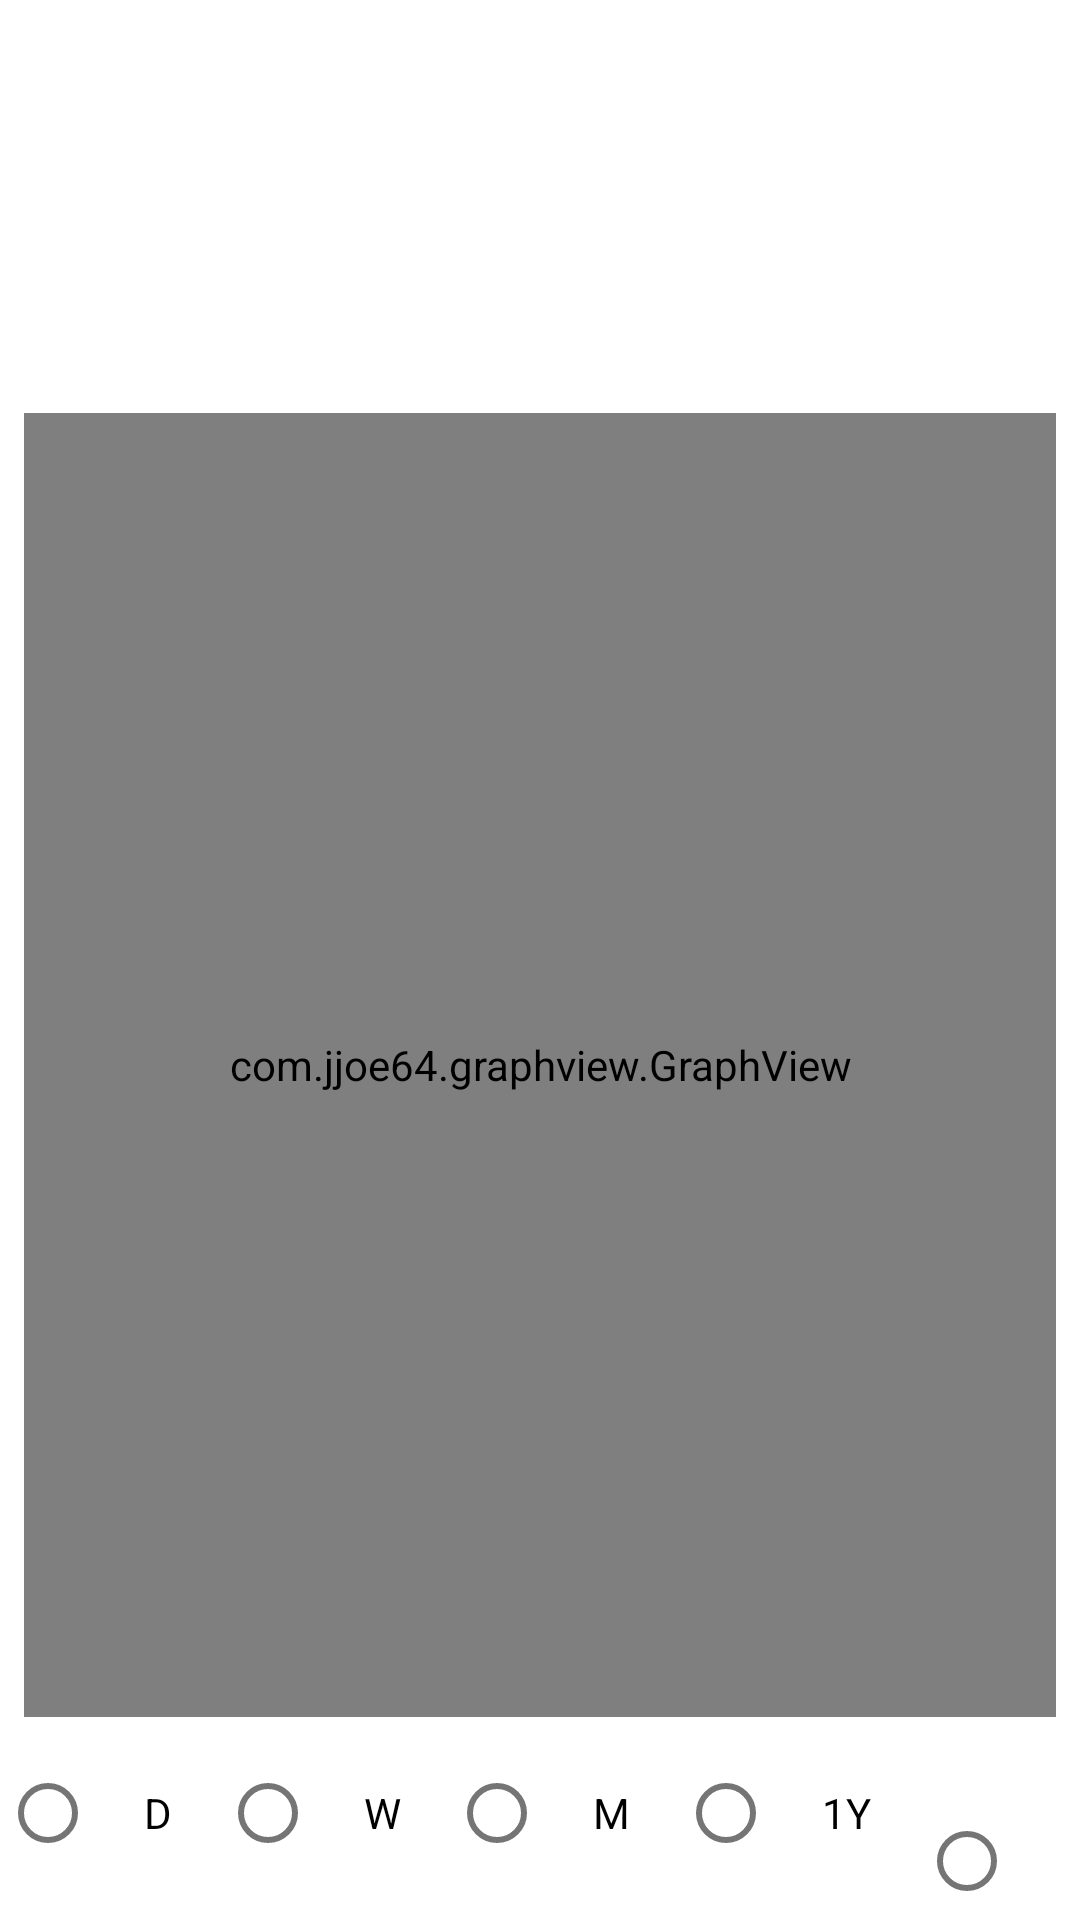

Reconstruct the res/layout file that produces this screen, plus the resources it refers to.
<!-- AndroidManifest.xml: application theme Theme.Yandex -->
<!-- res/layout/fragment_chart.xml -->
<?xml version="1.0" encoding="utf-8"?>
<androidx.constraintlayout.widget.ConstraintLayout xmlns:android="http://schemas.android.com/apk/res/android"
    xmlns:app="http://schemas.android.com/apk/res-auto"
    xmlns:tools="http://schemas.android.com/tools"
    android:layout_width="match_parent"
    android:layout_height="match_parent">

    <com.google.android.material.textview.MaterialTextView
        android:id="@+id/price"
        android:layout_width="wrap_content"
        android:layout_height="wrap_content"
        android:textAppearance="@style/TextAppearance.App.Headline1"
        app:layout_constraintBottom_toBottomOf="parent"
        app:layout_constraintEnd_toEndOf="parent"
        app:layout_constraintStart_toStartOf="parent"
        app:layout_constraintTop_toTopOf="parent"
        app:layout_constraintVertical_bias="0.1"
        tools:text="$200.00" />

    <com.google.android.material.textview.MaterialTextView
        android:id="@+id/declined"
        android:layout_width="wrap_content"
        android:layout_height="wrap_content"
        android:textAppearance="@style/TextAppearance.App.Headline3"
        app:layout_constraintEnd_toEndOf="@+id/price"
        app:layout_constraintStart_toStartOf="@+id/price"
        app:layout_constraintTop_toBottomOf="@id/price"
        tools:text="+$0.12 (1,15%)"
        tools:textColor="@color/green" />

    <com.jjoe64.graphview.GraphView
        android:id="@+id/graph"
        android:layout_width="match_parent"
        android:layout_height="0dp"
        android:layout_margin="8dp"
        app:layout_constraintBottom_toTopOf="@id/periodGroup"
        app:layout_constraintEnd_toEndOf="parent"
        app:layout_constraintStart_toStartOf="parent"
        app:layout_constraintTop_toBottomOf="@+id/declined" />

    <RadioGroup
        android:id="@+id/periodGroup"
        android:layout_width="match_parent"
        android:layout_height="wrap_content"
        android:orientation="horizontal"
        app:layout_constraintBottom_toBottomOf="parent"
        app:layout_constraintEnd_toEndOf="parent"
        app:layout_constraintStart_toStartOf="parent">

        <com.google.android.material.radiobutton.MaterialRadioButton
            android:id="@+id/day"
            style="@style/Theme.RadioButton"
            android:layout_width="wrap_content"
            android:layout_height="wrap_content"
            android:paddingHorizontal="16dp"
            android:paddingVertical="4dp"
            android:text="@string/period_day" />

        <com.google.android.material.radiobutton.MaterialRadioButton
            android:id="@+id/week"
            style="@style/Theme.RadioButton"
            android:layout_width="wrap_content"
            android:layout_height="wrap_content"
            android:paddingHorizontal="16dp"
            android:paddingVertical="4dp"
            android:text="@string/period_week" />

        <com.google.android.material.radiobutton.MaterialRadioButton
            android:id="@+id/mount"
            style="@style/Theme.RadioButton"
            android:layout_width="wrap_content"
            android:layout_height="wrap_content"
            android:paddingHorizontal="16dp"
            android:paddingVertical="4dp"
            android:text="@string/period_month" />

        <com.google.android.material.radiobutton.MaterialRadioButton
            android:id="@+id/year"
            style="@style/Theme.RadioButton"
            android:layout_width="wrap_content"
            android:layout_height="wrap_content"
            android:paddingHorizontal="16dp"
            android:paddingVertical="4dp"
            android:text="@string/period_year" />

        <com.google.android.material.radiobutton.MaterialRadioButton
            android:id="@+id/all"
            style="@style/Theme.RadioButton"
            android:layout_width="wrap_content"
            android:layout_height="wrap_content"
            android:paddingHorizontal="16dp"
            android:paddingVertical="4dp"
            android:text="@string/period_all" />

    </RadioGroup>

</androidx.constraintlayout.widget.ConstraintLayout>
<!-- resources referenced by this layout -->
<resources>
  <color name="green">#FF24B25D</color>
  <string name="period_all">All</string>
  <string name="period_day">D</string>
  <string name="period_month">M</string>
  <string name="period_week">W</string>
  <string name="period_year">1Y</string>
  <style name="TextAppearance.App.Headline1" parent="TextAppearance.MaterialComponents.Headline1">
          <item name="fontFamily">@font/montserrat</item>
          <item name="fontWeight">700</item>
          <item name="android:fontWeight" tools:targetApi="o">700</item>
          <item name="android:textFontWeight" tools:targetApi="p">700</item>
          <item name="android:fontFamily">@font/montserrat</item>
          <item name="android:textSize">32sp</item>
      </style>
  <style name="TextAppearance.App.Headline3" parent="TextAppearance.MaterialComponents.Headline6">
          <item name="fontFamily">@font/montserrat</item>
          <item name="fontWeight">700</item>
          <item name="android:fontWeight" tools:targetApi="o">700</item>
          <item name="android:textFontWeight" tools:targetApi="p">700</item>
          <item name="android:fontFamily">@font/montserrat</item>
          <item name="android:textSize">20sp</item>
      </style>
  <style name="Theme.Yandex" parent="Theme.MaterialComponents.Light.NoActionBar">
          <item name="colorPrimary">@color/white</item>
          <item name="colorOnPrimary">@color/black</item>
  
          <item name="colorSecondary">@color/grey_light</item>
          <item name="colorSecondaryVariant">@color/grey</item>
  
          <item name="android:statusBarColor">?attr/colorPrimary</item>
          <item name="android:windowLightStatusBar">true</item>
          <item name="android:navigationBarColor">?attr/colorPrimary</item>
      </style>
  <color name="white">#FFFFFFFF</color>
  <color name="black">#FF000000</color>
  <color name="grey_light">#FFF0F4F7</color>
  <color name="grey">#FFBABABA</color>
</resources>
